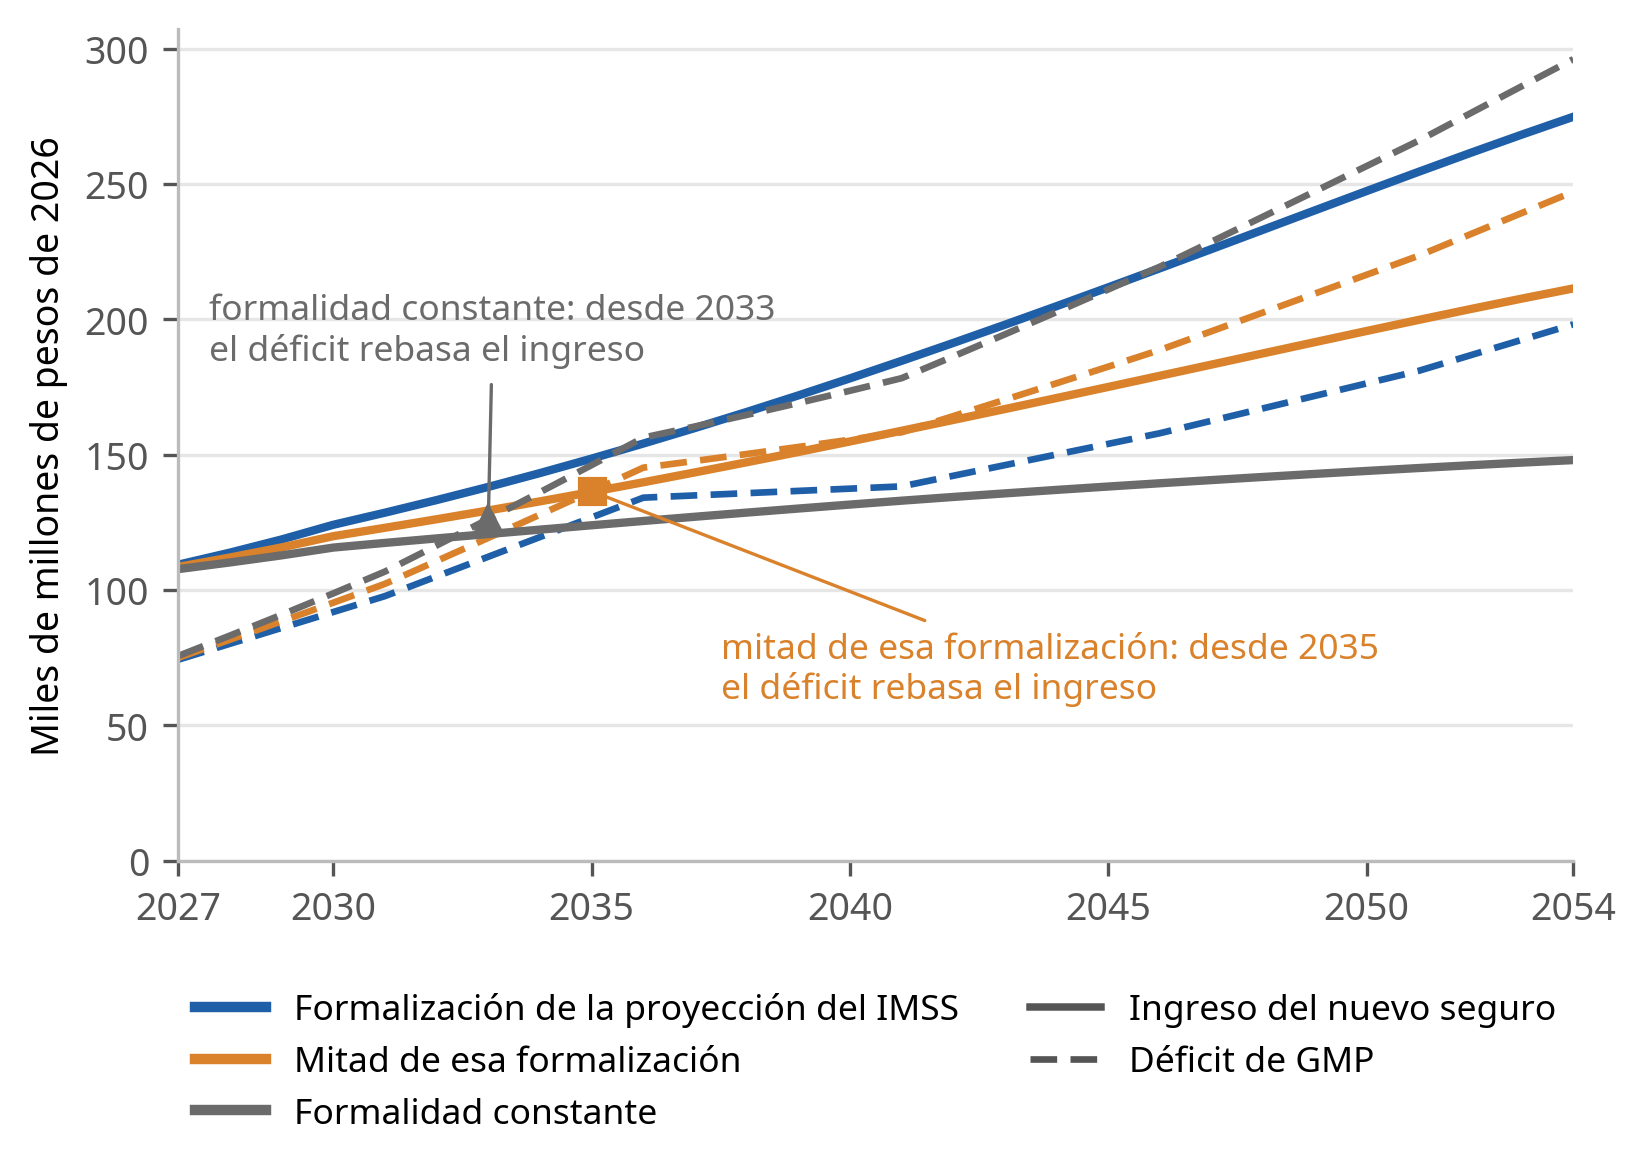

Data behind this chart, as committed beside it:
escenario, anio, ingreso_nuevo_seguro_mdp, deficit_GMP_mdp
Formalización de la proyección del IMSS, 2027, 109378, 74270
Formalización de la proyección del IMSS, 2028, 113827, 80143
Formalización de la proyección del IMSS, 2029, 118689, 86015
Formalización de la proyección del IMSS, 2030, 124109, 91888
Formalización de la proyección del IMSS, 2031, 128578, 97760
Formalización de la proyección del IMSS, 2032, 133235, 105031
Formalización de la proyección del IMSS, 2033, 138094, 112303
Formalización de la proyección del IMSS, 2034, 143206, 119574
Formalización de la proyección del IMSS, 2035, 148553, 126846
Formalización de la proyección del IMSS, 2036, 154108, 134117
Formalización de la proyección del IMSS, 2037, 159850, 134950
Formalización de la proyección del IMSS, 2038, 165775, 135783
Formalización de la proyección del IMSS, 2039, 171891, 136616
Formalización de la proyección del IMSS, 2040, 178194, 137449
Formalización de la proyección del IMSS, 2041, 184670, 138282
Formalización de la proyección del IMSS, 2042, 191285, 142212
Formalización de la proyección del IMSS, 2043, 198011, 146143
Formalización de la proyección del IMSS, 2044, 204872, 150073
Formalización de la proyección del IMSS, 2045, 211824, 154004
Formalización de la proyección del IMSS, 2046, 218865, 157934
Formalización de la proyección del IMSS, 2047, 225964, 162533
Formalización de la proyección del IMSS, 2048, 233112, 167132
Formalización de la proyección del IMSS, 2049, 240261, 171732
Formalización de la proyección del IMSS, 2050, 247386, 176331
Formalización de la proyección del IMSS, 2051, 254448, 180930
Formalización de la proyección del IMSS, 2052, 261406, 186671
Formalización de la proyección del IMSS, 2053, 268210, 192412
Formalización de la proyección del IMSS, 2054, 274824, 198154
Mitad de esa formalización, 2027, 108552, 74968
Mitad de esa formalización, 2028, 112012, 81665
Mitad de esa formalización, 2029, 115749, 88453
Mitad de esa formalización, 2030, 119898, 95328
Mitad de esa formalización, 2031, 122994, 102293
Mitad de esa formalización, 2032, 126153, 110741
Mitad de esa formalización, 2033, 129391, 119263
Mitad de esa formalización, 2034, 132758, 127853
Mitad de esa formalización, 2035, 136238, 136504
Mitad de esa formalización, 2036, 139809, 145208
Mitad de esa formalización, 2037, 143461, 147685
Mitad de esa formalización, 2038, 147188, 150233
Mitad de esa formalización, 2039, 150996, 152850
Mitad de esa formalización, 2040, 154882, 155531
Mitad de esa formalización, 2041, 158836, 158270
Mitad de esa formalización, 2042, 162835, 164257
Mitad de esa formalización, 2043, 166857, 170300
Mitad de esa formalización, 2044, 170932, 176392
Mitad de esa formalización, 2045, 175029, 182525
Mitad de esa formalización, 2046, 179154, 188692
Mitad de esa formalización, 2047, 183291, 195613
Mitad de esa formalización, 2048, 187442, 202555
Mitad de esa formalización, 2049, 191579, 209511
Mitad de esa formalización, 2050, 195689, 216473
Mitad de esa formalización, 2051, 199752, 223434
Mitad de esa formalización, 2052, 203747, 231352
Mitad de esa formalización, 2053, 207640, 239250
Mitad de esa formalización, 2054, 211411, 247123
Formalidad constante, 2027, 107727, 75666
Formalidad constante, 2028, 110197, 83187
Formalidad constante, 2029, 112809, 90891
Formalidad constante, 2030, 115686, 98769
... 24 more rows
